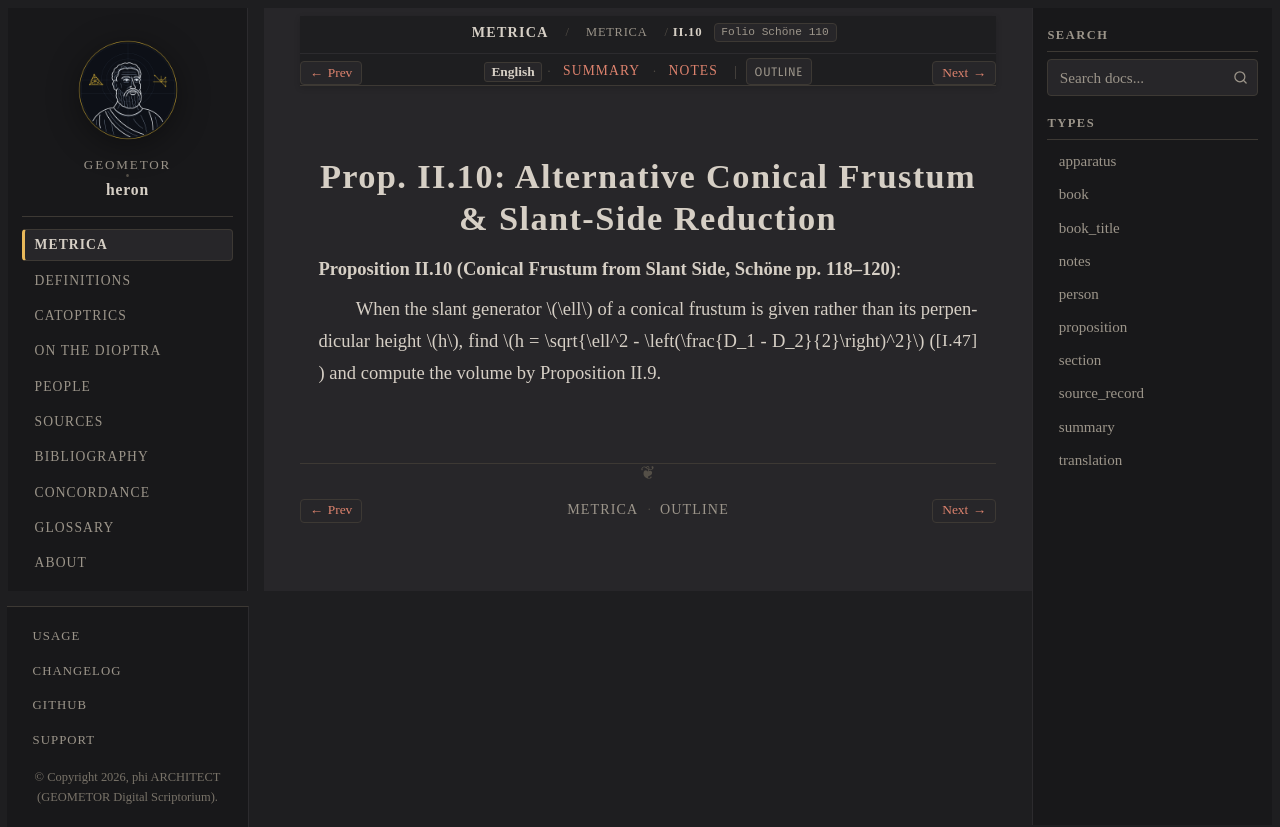

repository: geometor/heron · page: metrica/book_02/prop_10.html · generator: sphinx

:order: 11
:type: proposition
:canonical_id: II.10
:folio: Schöne 110
:tracks: English: prop_10 | Summary: summary | Notes: notes

.. _sec-metrica-ii-10:

Prop. II.10: Alternative Conical Frustum & Slant-Side Reduction
===============================================================

.. folio:: Schöne 110
   :page: 118

**Proposition II.10 (Conical Frustum from Slant Side, Schöne pp. 118–120)**:

When the slant generator :math:`\ell` of a conical frustum is given rather than its perpendicular height :math:`h`, find :math:`h = \sqrt{\ell^2 - \left(\frac{D_1 - D_2}{2}\right)^2}` (:just:`I.47`) and compute the volume by Proposition II.9.
